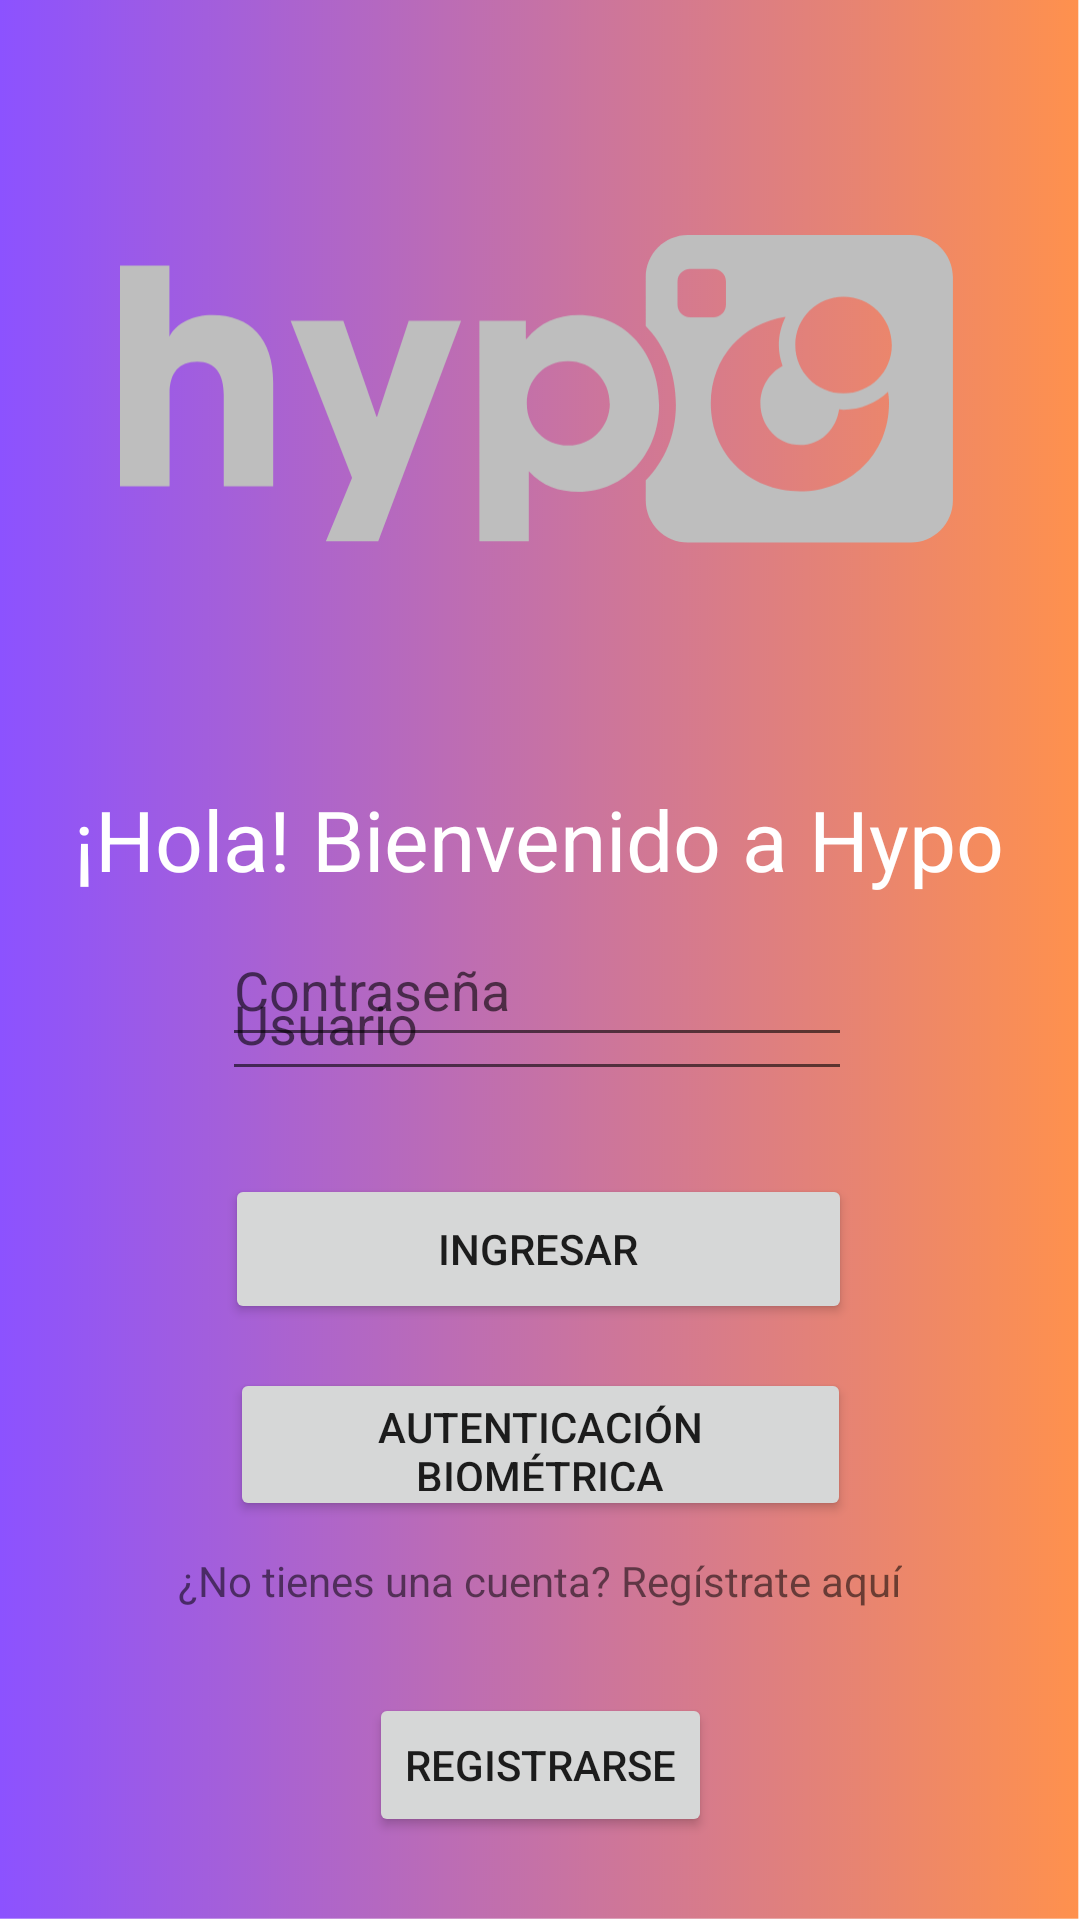

Write the Android layout XML for this screen, with the resource values it uses.
<!-- AndroidManifest.xml: application theme Theme.Hypo -->
<!-- res/layout/activity_login_usuario.xml -->
<?xml version="1.0" encoding="utf-8"?>
<androidx.constraintlayout.widget.ConstraintLayout xmlns:android="http://schemas.android.com/apk/res/android"
    xmlns:app="http://schemas.android.com/apk/res-auto"
    xmlns:tools="http://schemas.android.com/tools"
    android:id="@+id/sugerenciaRegistro1"
    android:layout_width="match_parent"
    android:layout_height="match_parent"
    android:background="@drawable/login_background_hypo"
    tools:context=".login.LoginUsuarioActivity">


    <ImageView
        android:id="@+id/imageView5"

        android:layout_width="0dp"
        android:layout_height="261dp"
        android:padding="40dp"
        app:layout_constraintEnd_toEndOf="parent"
        app:layout_constraintStart_toStartOf="parent"
        app:layout_constraintTop_toTopOf="parent"
        app:srcCompat="@drawable/snaptouch_hypologo" />

    <TextView
        android:id="@+id/saludoLogin"
        android:layout_width="wrap_content"
        android:layout_height="wrap_content"
        android:text="¡Hola! Bienvenido a Hypo"
        android:textColor="@color/white"
        android:textSize="28dp"
        app:layout_constraintBottom_toBottomOf="parent"
        app:layout_constraintEnd_toEndOf="parent"
        app:layout_constraintHorizontal_bias="0.494"
        app:layout_constraintStart_toStartOf="parent"
        app:layout_constraintTop_toBottomOf="@+id/imageView5"
        app:layout_constraintVertical_bias="0.0" />

    <com.google.android.material.textfield.TextInputLayout
        android:id="@+id/textInputLayout"
        android:layout_width="409dp"
        android:layout_height="wrap_content"
        tools:ignore="MissingConstraints"
        tools:layout_editor_absoluteX="1dp"
        tools:layout_editor_absoluteY="402dp" />

    <TextView
        android:id="@+id/textView3"
        android:layout_width="wrap_content"
        android:layout_height="wrap_content"
        android:text="¿No tienes una cuenta? Regístrate aquí"
        app:layout_constraintBottom_toBottomOf="parent"
        app:layout_constraintEnd_toEndOf="parent"
        app:layout_constraintStart_toStartOf="parent"
        app:layout_constraintTop_toBottomOf="@+id/inputContrasenaLogin"
        app:layout_constraintVertical_bias="0.614" />

    <Button
        android:id="@+id/botonLogin"
        android:layout_width="209dp"
        android:layout_height="50dp"
        android:layout_marginStart="101dp"
        android:layout_marginEnd="101dp"
        android:text="Ingresar"
        app:layout_constraintBottom_toBottomOf="parent"
        app:layout_constraintEnd_toEndOf="@+id/botonHuella"
        app:layout_constraintHorizontal_bias="0.504"
        app:layout_constraintStart_toStartOf="@+id/botonHuella"
        app:layout_constraintTop_toTopOf="parent"
        app:layout_constraintVertical_bias="0.663"
        tools:ignore="MissingConstraints" />

    <EditText
        android:id="@+id/inputUsuarioLogin"
        android:layout_width="wrap_content"
        android:layout_height="wrap_content"
        android:ems="10"
        android:hint="Usuario"
        android:inputType="textPersonName"
        android:minHeight="48dp"
        app:layout_constraintBottom_toBottomOf="parent"
        app:layout_constraintEnd_toEndOf="@+id/inputContrasenaLogin"
        app:layout_constraintHorizontal_bias="0.0"
        app:layout_constraintStart_toStartOf="@+id/inputContrasenaLogin"
        app:layout_constraintTop_toBottomOf="@+id/saludoLogin"
        app:layout_constraintVertical_bias="0.059" />

    <EditText
        android:id="@+id/inputContrasenaLogin"
        android:layout_width="wrap_content"
        android:layout_height="wrap_content"
        android:layout_marginBottom="252dp"
        android:ems="10"
        android:hint="Contraseña"
        android:inputType="textPassword"
        android:minHeight="48dp"
        app:layout_constraintBottom_toBottomOf="parent"
        app:layout_constraintEnd_toEndOf="@+id/botonLogin"
        app:layout_constraintHorizontal_bias="1.0"
        app:layout_constraintStart_toStartOf="@+id/botonLogin"
        app:layout_constraintTop_toTopOf="@+id/imageView5"
        app:layout_constraintVertical_bias="0.895" />

    <Button
        android:id="@+id/botonRegistro"
        android:layout_width="wrap_content"
        android:layout_height="wrap_content"
        android:text="Registrarse"
        app:layout_constraintBottom_toBottomOf="parent"
        app:layout_constraintEnd_toEndOf="parent"
        app:layout_constraintStart_toStartOf="parent"
        app:layout_constraintTop_toBottomOf="@+id/textView3" />

    <Button
        android:id="@+id/botonHuella"
        android:layout_width="207dp"
        android:layout_height="51dp"
        android:text="Autenticación Biométrica"
        app:layout_constraintBottom_toBottomOf="parent"
        app:layout_constraintEnd_toEndOf="parent"
        app:layout_constraintStart_toStartOf="parent"
        app:layout_constraintTop_toTopOf="@+id/imageView5"
        app:layout_constraintVertical_bias="0.774" />


</androidx.constraintlayout.widget.ConstraintLayout>
<!-- resources referenced by this layout -->
<resources>
  <color name="white">#FFFFFFFF</color>
  <!-- drawable login_background_hypo: png bitmap (drawable, 454353 bytes) -->
  <!-- drawable snaptouch_hypologo (drawable) -->
  <vector xmlns:android="http://schemas.android.com/apk/res/android"
      android:width="51dp"
      android:height="19dp"
      android:viewportWidth="51"
      android:viewportHeight="19">
    <path
        android:pathData="M6.3,15.25V9.73C6.3,8.43 5.79,7.69 4.69,7.69C3.59,7.69 3.01,8.36 3.01,9.61V15.26H0V1.85H3V6.16C3.43,5.35 4.41,4.86 5.61,4.86C7.91,4.86 9.3,6.31 9.3,8.93V15.25H6.3Z"
        android:fillColor="#BEBEBE"/>
    <path
        android:pathData="M12.5,18.59L14.09,14.74L10.36,5.2H13.56L15.57,11.03H15.61L17.53,5.2H20.71L15.68,18.59H12.49H12.5Z"
        android:fillColor="#BEBEBE"/>
    <path
        android:pathData="M21.82,18.59V5.2H24.64V6.3H24.69C25.49,5.3 26.59,4.85 27.84,4.85C30.7,4.85 32.73,7.18 32.73,10.32C32.73,13.18 30.72,15.59 27.84,15.59C26.66,15.59 25.63,15.23 24.82,14.34V18.59H21.82ZM29.73,10.23C29.73,8.82 28.64,7.66 27.2,7.66C25.76,7.66 24.7,8.78 24.7,10.23C24.7,11.68 25.79,12.78 27.22,12.78C28.65,12.78 29.74,11.62 29.74,10.23H29.73Z"
        android:fillColor="#BEBEBE"/>
    <path
        android:pathData="M48.01,0H34.48C33.06,0 31.92,1.15 31.92,2.56V5.52C33.06,6.68 33.75,8.35 33.75,10.32C33.75,12.14 33.05,13.75 31.92,14.89V16.1C31.92,17.52 33.07,18.66 34.48,18.66H48.01C49.43,18.66 50.57,17.51 50.57,16.1V2.56C50.57,1.14 49.42,0 48.01,0ZM33.85,4.23V2.81C33.85,2.39 34.19,2.05 34.61,2.05H36.03C36.45,2.05 36.79,2.39 36.79,2.81V4.23C36.79,4.65 36.45,4.99 36.03,4.99H34.61C34.19,4.99 33.85,4.65 33.85,4.23ZM41.28,15.56C38.22,15.56 35.87,13.3 35.87,10.22C35.87,7.42 37.83,5.35 40.41,4.96C40.16,5.48 40,6.06 40,6.68C40,7.13 40.09,7.55 40.23,7.95C39.43,8.37 38.88,9.23 38.88,10.22C38.88,11.6 39.93,12.75 41.29,12.75C42.57,12.75 43.5,11.76 43.66,10.58C43.75,10.58 43.84,10.61 43.93,10.61C44.98,10.61 45.92,10.19 46.63,9.52C46.66,9.74 46.69,9.95 46.69,10.18C46.69,13.33 44.3,15.56 41.28,15.56ZM43.93,9.61C42.31,9.61 41,8.3 41,6.68C41,5.06 42.31,3.75 43.93,3.75C45.55,3.75 46.86,5.06 46.86,6.68C46.86,8.3 45.55,9.61 43.93,9.61Z"
        android:fillColor="#BEBEBE"/>
  </vector>
  <style name="Theme.Hypo" parent="Theme.MaterialComponents.DayNight.DarkActionBar">
          
          <item name="colorPrimary">@color/purple_500</item>
          <item name="colorPrimaryVariant">@color/purple_700</item>
          <item name="colorOnPrimary">@color/white</item>
          
          <item name="colorSecondary">@color/teal_200</item>
          <item name="colorSecondaryVariant">@color/teal_700</item>
          <item name="colorOnSecondary">@color/black</item>
          
          <item name="android:statusBarColor">?attr/colorPrimaryVariant</item>
          
      </style>
  <color name="purple_500">#FF6200EE</color>
  <color name="purple_700">#FF3700B3</color>
  <color name="teal_200">#FF03DAC5</color>
  <color name="teal_700">#FF018786</color>
  <color name="black">#FF000000</color>
</resources>
